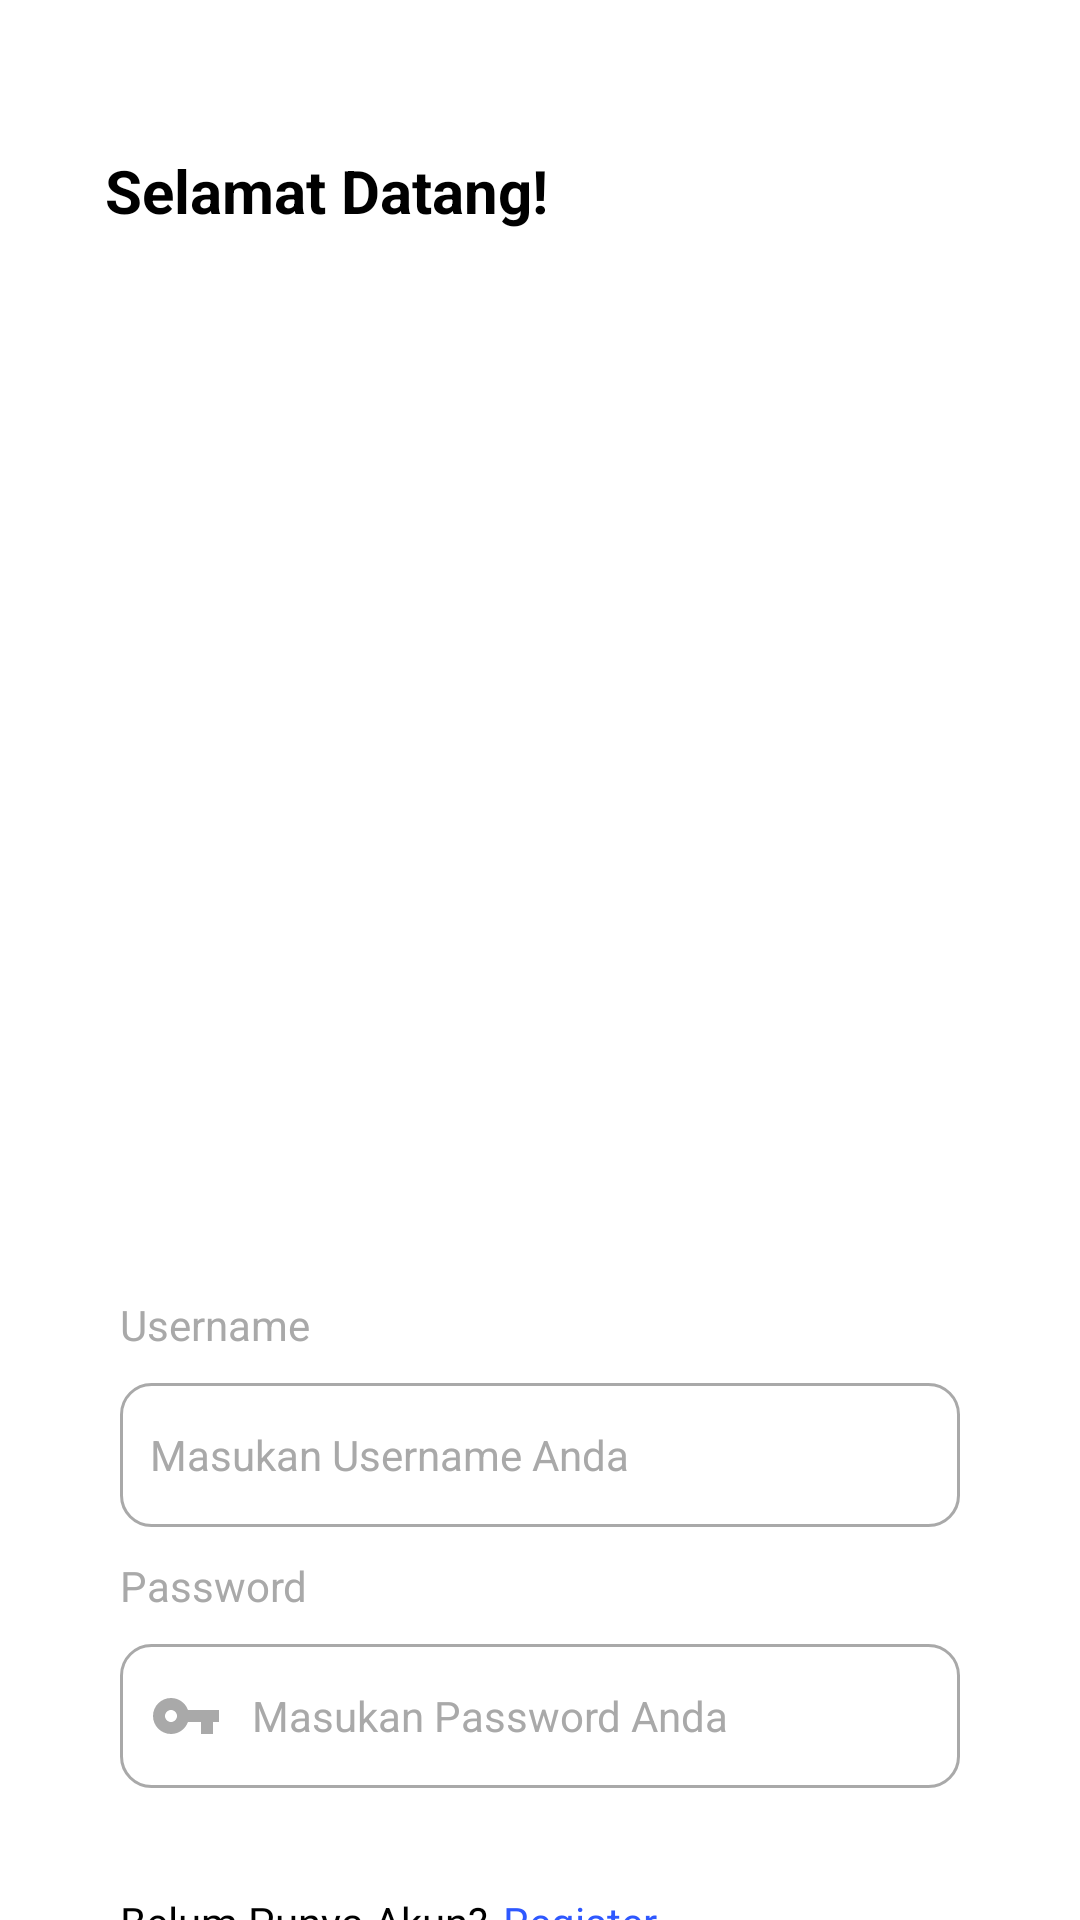

Here is an Android app screen rendered from its layout file. Give the layout XML and the strings, colors and styles it references.
<!-- AndroidManifest.xml: application theme Theme.BP3_Modul10 -->
<!-- res/layout/activity_main.xml -->
<?xml version="1.0" encoding="utf-8"?>
<LinearLayout xmlns:android="http://schemas.android.com/apk/res/android"
    xmlns:app="http://schemas.android.com/apk/res-auto"
    xmlns:tools="http://schemas.android.com/tools"
    android:id="@+id/main"
    android:layout_width="match_parent"
    android:layout_height="match_parent"
    android:orientation="vertical"
    android:background="@color/white"
    tools:context=".MainActivity">

    <TextView
        android:layout_width="match_parent"
        android:layout_height="wrap_content"
        android:layout_marginTop="25dp"
        android:text="Selamat Datang!"
        android:textColor="@color/black"
        android:textSize="20sp"
        android:textStyle="bold"
        android:layout_marginStart="10dp"
        android:padding="25dp" />

    <ImageView
        android:layout_width="match_parent"
        android:layout_height="300dp"
        android:padding="20dp"
        android:src="@drawable/read" />

    <LinearLayout
        android:layout_width="match_parent"
        android:layout_height="wrap_content"
        android:layout_marginTop="30dp"
        android:layout_marginStart="40dp"
        android:layout_marginEnd="40dp"
        android:orientation="vertical">

        <TextView
            android:layout_width="match_parent"
            android:layout_height="wrap_content"
            android:text="Username"
            android:textColor="#A9A9A9"
            android:layout_marginBottom="10dp"/>

        <EditText
            android:id="@+id/txt_username"
            android:layout_width="match_parent"
            android:layout_height="48dp"
            android:layout_marginBottom="10dp"
            android:layout_gravity="center"
            android:autofillHints="emailAddress"
            android:background="@drawable/edittext_border1"
            android:ems="10"
            android:inputType="textEmailAddress"
            android:padding="10dp"
            android:hint="Masukan Username Anda"
            android:textColorHint="#A9A9A9"
            android:textColor="@color/black"
            android:drawableStart="@drawable/baseline_account_circle_24"
            android:drawablePadding="10dp"
            android:textSize="14sp" />

    </LinearLayout>

    <LinearLayout
        android:layout_width="match_parent"
        android:layout_height="wrap_content"
        android:layout_marginStart="40dp"
        android:layout_marginEnd="40dp"
        android:orientation="vertical">

        <TextView
            android:layout_width="match_parent"
            android:layout_height="wrap_content"
            android:text="Password"
            android:textColor="#A9A9A9"
            android:layout_marginBottom="10dp"/>

        <EditText
            android:id="@+id/txt_password"
            android:layout_width="match_parent"
            android:layout_height="48dp"
            android:layout_gravity="center"
            android:autofillHints="emailAddress"
            android:background="@drawable/edittext_border1"
            android:drawableStart="@drawable/baseline_vpn_key_24"
            android:ems="10"
            android:inputType="textPassword"
            android:padding="10dp"
            android:hint="Masukan Password Anda"
            android:textColorHint="#A9A9A9"
            android:textColor="@color/black"
            android:drawablePadding="10dp"
            android:textSize="14sp" />
    </LinearLayout>

    <LinearLayout
        android:layout_width="match_parent"
        android:layout_height="wrap_content"
        android:layout_marginStart="40dp"
        android:layout_marginEnd="40dp"
        android:layout_marginTop="30dp"
        android:orientation="vertical">

        <Button
            android:id="@+id/btn_login"
            android:layout_width="match_parent"
            android:layout_height="0dp"
            android:layout_weight="1"
            android:text="Login"
            style="@style/CustomButtonStyle1"/>

        <LinearLayout
            android:layout_width="match_parent"
            android:layout_height="wrap_content"
            android:layout_marginTop="5dp"
            android:orientation="horizontal">

            <TextView
                android:layout_width="wrap_content"
                android:layout_height="wrap_content"
                android:text="Belum Punya Akun?"
                android:textColor="@color/black"/>

            <TextView
                android:id="@+id/register"
                android:layout_width="wrap_content"
                android:layout_height="wrap_content"
                android:layout_marginStart="5dp"
                android:text="Register"
                android:textColor="#2E58FF"/>

        </LinearLayout>

    </LinearLayout>


</LinearLayout>
<!-- resources referenced by this layout -->
<resources>
  <!-- drawable baseline_vpn_key_24 (drawable) -->
  <vector xmlns:android="http://schemas.android.com/apk/res/android" android:height="24dp" android:tint="#A9A9A9" android:viewportHeight="24" android:viewportWidth="24" android:width="24dp">
        
      <path android:fillColor="@android:color/white" android:pathData="M12.65,10C11.83,7.67 9.61,6 7,6c-3.31,0 -6,2.69 -6,6s2.69,6 6,6c2.61,0 4.83,-1.67 5.65,-4H17v4h4v-4h2v-4H12.65zM7,14c-1.1,0 -2,-0.9 -2,-2s0.9,-2 2,-2 2,0.9 2,2 -0.9,2 -2,2z"/>
      
  </vector>
  <!-- drawable edittext_border1 (drawable) -->
  <?xml version="1.0" encoding="utf-8"?>
  <shape xmlns:android="http://schemas.android.com/apk/res/android" android:shape="rectangle">
      <stroke android:width="1dp" android:color="#A9A9A9" />
      <corners android:radius="10dp" />
  
  </shape>
  <style name="CustomButtonStyle1" parent="Widget.AppCompat.Button">
          <item name="android:background">@drawable/custom_button1</item>
          <item name="android:textColor">@android:color/white</item>
          <item name="android:textSize">16sp</item>
          <item name="android:textAllCaps">false</item>
          <item name="android:paddingStart">16dp</item>
          <item name="android:paddingEnd">16dp</item>
      </style>
  <style name="Theme.BP3_Modul10" parent="Base.Theme.BP3_Modul10" />
  <!-- drawable custom_button1 (drawable) -->
  <?xml version="1.0" encoding="utf-8"?>
  <selector xmlns:android="http://schemas.android.com/apk/res/android">
      <item android:state_pressed="true">
          <shape android:shape="rectangle">
              <solid android:color="#733671"/>
              <corners android:radius="10dp"/>
          </shape>
      </item>
  
      <item android:state_enabled="false">
          <shape android:shape="rectangle">
              <solid android:color="#733671"/>
              <corners android:radius="10dp"/>
          </shape>
      </item>
  
      <item>
          <shape android:shape="rectangle">
              <solid android:color="#733671"/>
              <corners android:radius="10dp"/>
          </shape>
      </item>
  </selector>
  <style name="Base.Theme.BP3_Modul10" parent="Theme.AppCompat.NoActionBar">
          
          
      </style>
  <!-- not gathered from this repository: default colours our renderer supplied (Android Studio template values) -->
  <color name="black">#FF000000</color>
  <color name="white">#FFFFFFFF</color>
</resources>
